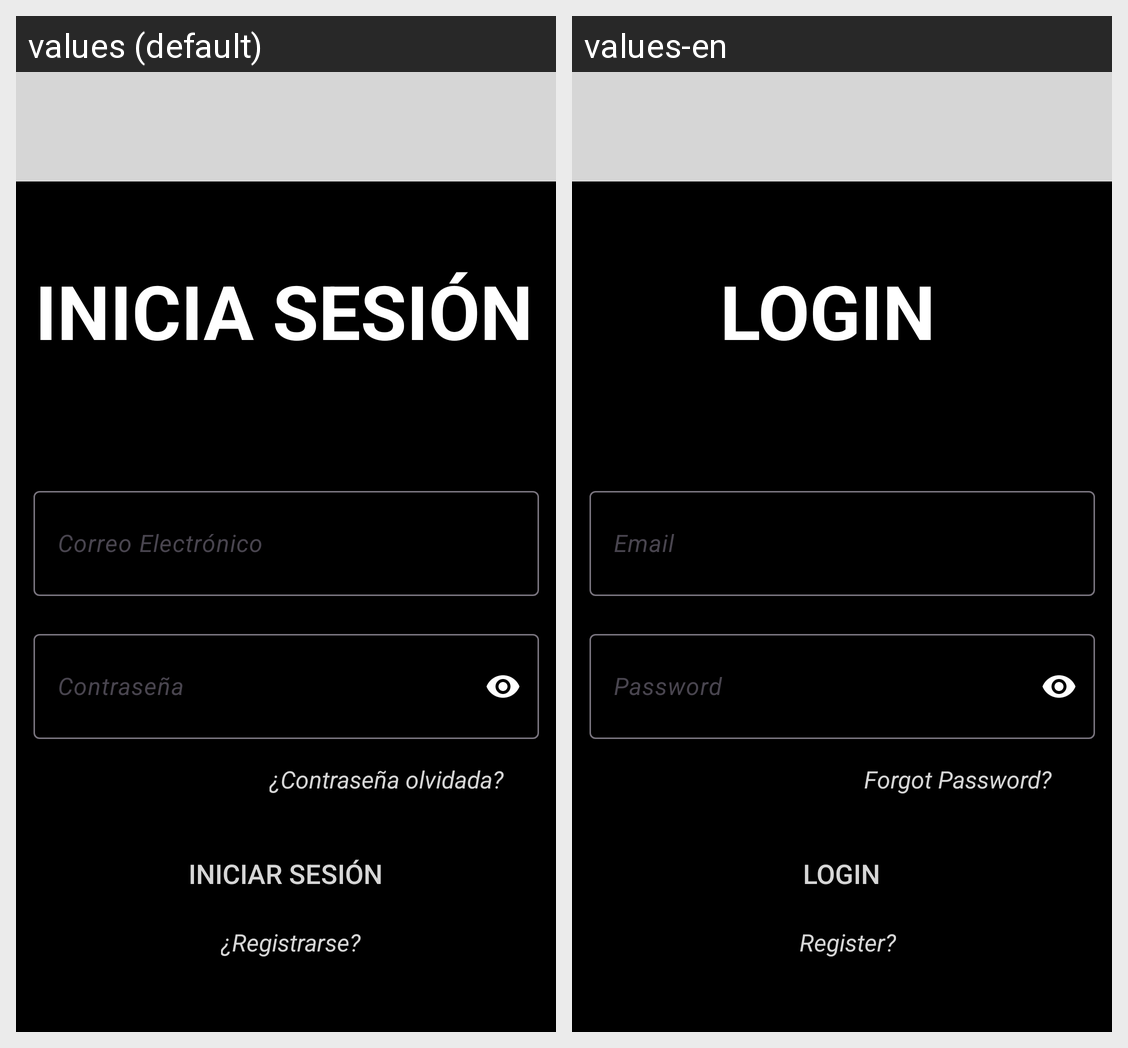

Translations of the strings shown on this Android screen, per locale in the grid:
Android screen res/layout/activity_login.xml rendered under 2 locales, left to right: values (default), values-en. Device: Nexus 5 (rendered at 1080×1920; each locale shown at half size, 540×960, under a caption strip naming it); theme Theme.SuperList.
Strings drawn on this screen, with the default value and each locale's value (text and hints the layout hard-codes, and strings that could not be matched under every locale, appear in the picture but are not listed):

textRegister
  values: ¿Registrarse?
  values-en: Register?

textLogin
  values: INICIA SESIÓN
  values-en: LOGIN

textButtonLogIn
  values: Iniciar sesión
  values-en: Login

textForgotPassword
  values: ¿Contraseña olvidada?
  values-en: Forgot Password?
